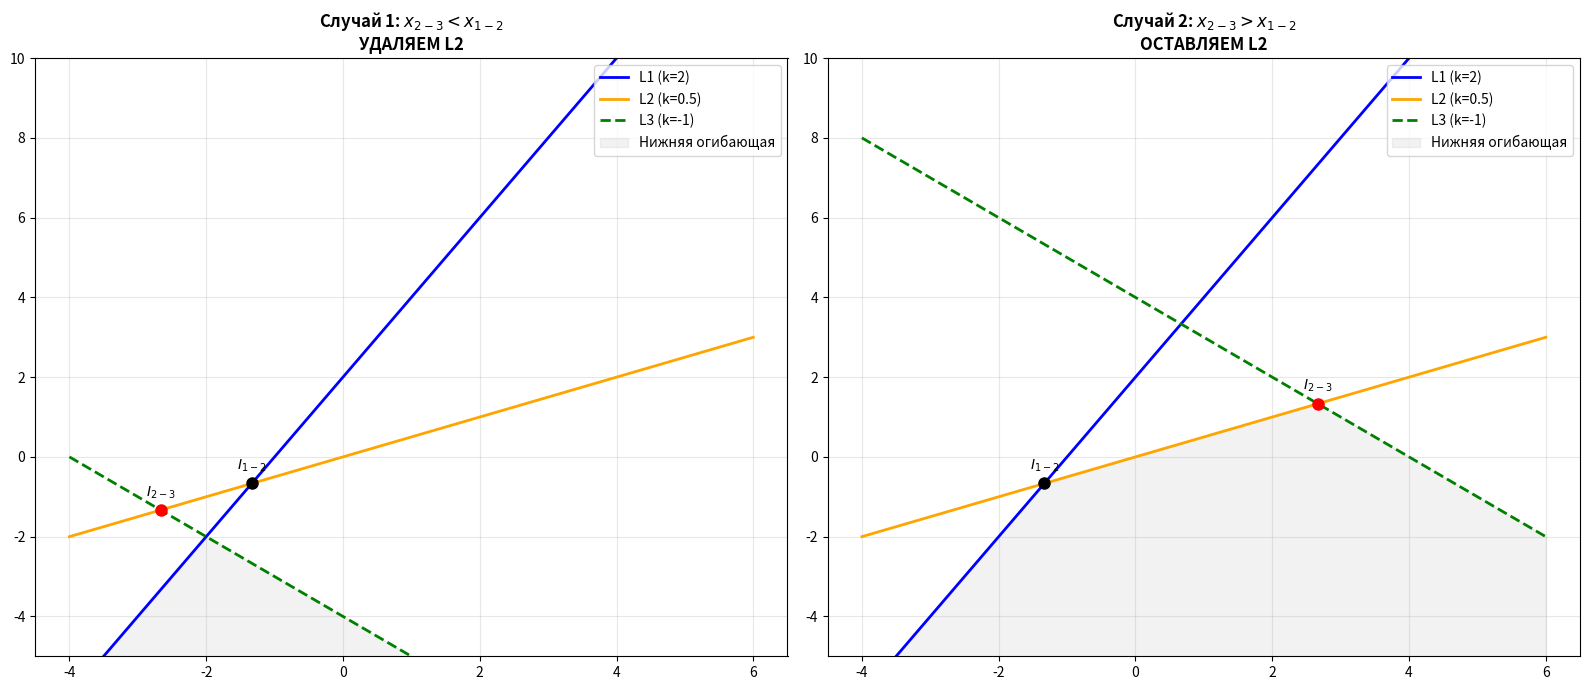

Source code (Python):
import matplotlib.pyplot as plt
import numpy as np

def get_intersection_x(k1, b1, k2, b2):
    """Находит x-координату пересечения двух прямых: k1*x + b1 = k2*x + b2"""
    if k1 == k2:
        return None
    return (b2 - b1) / (k1 - k2)

def plot_situation(ax, lines, title, removal_case):
    # Распаковка линий: (k, b, label, color, style)
    l1, l2, l3 = lines
    
    # Диапазон построения
    x = np.linspace(-4, 6, 400)
    
    # Функции линий
    y1_vals = l1[0] * x + l1[1]
    y2_vals = l2[0] * x + l2[1]
    y3_vals = l3[0] * x + l3[1]
    
    # Рисуем линии
    ax.plot(x, y1_vals, color=l1[3], linestyle=l1[4], label=l1[2], linewidth=2)
    ax.plot(x, y2_vals, color=l2[3], linestyle=l2[4], label=l2[2], linewidth=2)
    ax.plot(x, y3_vals, color=l3[3], linestyle=l3[4], label=l3[2], linewidth=2)
    
    # Вычисляем пересечения
    x_int_12 = get_intersection_x(l1[0], l1[1], l2[0], l2[1]) # Пересечение Предпоследней и Последней
    y_int_12 = l1[0] * x_int_12 + l1[1]
    
    x_int_23 = get_intersection_x(l2[0], l2[1], l3[0], l3[1]) # Пересечение Последней и Новой
    y_int_23 = l2[0] * x_int_23 + l2[1]
    
    # Рисуем точки пересечения
    ax.plot(x_int_12, y_int_12, 'o', color='black', markersize=8)
    ax.annotate(r'$I_{1-2}$', (x_int_12, y_int_12), textcoords="offset points", xytext=(0,10), ha='center')
    
    ax.plot(x_int_23, y_int_23, 'o', color='red', markersize=8)
    ax.annotate(r'$I_{2-3}$', (x_int_23, y_int_23), textcoords="offset points", xytext=(0,10), ha='center')

    # Визуализация нижней огибающей (заливка)
    envelope = np.minimum(np.minimum(y1_vals, y2_vals), y3_vals)
    ax.fill_between(x, -15, envelope, color='gray', alpha=0.1, label='Нижняя огибающая')

    # Пояснения
    status = "УДАЛЯЕМ L2" if removal_case else "ОСТАВЛЯЕМ L2"
    ax.set_title(f"{title}\n{status}", fontsize=12, fontweight='bold')
    ax.legend(loc='upper right')
    ax.grid(True, alpha=0.3)
    ax.set_ylim(-5, 10)

# Настройка фигуры
fig, (ax1, ax2) = plt.subplots(1, 2, figsize=(16, 7))

# --- Сценарий 1: УДАЛЕНИЕ (Пересечение с новой левее старого пересечения) ---
# Прямые отсортированы по убыванию наклона k: 2, 0.5, -1
# L1: Крутая (синяя)
# L2: Пологая (оранжевая) - она будет удалена
# L3: Убывающая (зеленая) - "подрезает" L2 слишком рано
lines_bad = [
    (2, 0, 'L1 (Предпоследняя)', 'blue', '-'),     # y = 2x
    (0.5, -1, 'L2 (Последняя)', 'orange', '-'),    # y = 0.5x - 1
    (-1, 0, 'L3 (Новая)', 'green', '--')           # y = -x
]
# Проверка:
# I_12: 2x = 0.5x - 1 => 1.5x = -1 => x = -0.66
# I_23: 0.5x - 1 = -x => 1.5x = 1 => x = 0.66
# Здесь I_23 > I_12, это нормальный случай... стоп, мне нужен случай удаления.
# Чтобы удалить L2, I_23 должен быть ЛЕВЕЕ I_12 (или L3 должна пройти ниже).
# Изменим L3.
lines_removal = [
    (2, 2, 'L1 (k=2)', 'blue', '-'),         # y = 2x + 2
    (0.5, 0, 'L2 (k=0.5)', 'orange', '-'),   # y = 0.5x
    (-1, -4, 'L3 (k=-1)', 'green', '--')     # y = -x - 4
]
# I_12: 2x+2 = 0.5x => 1.5x = -2 => x = -1.33
# I_23: 0.5x = -x-4 => 1.5x = -4 => x = -2.66
# Теперь x(2,3) < x(1,2). Точка пересечения с новой прямой левее предыдущей. L2 бесполезна.
plot_situation(ax1, lines_removal, "Случай 1: $x_{2-3} < x_{1-2}$", removal_case=True)


# --- Сценарий 2: СОХРАНЕНИЕ (Пересечение с новой правее старого пересечения) ---
lines_keep = [
    (2, 2, 'L1 (k=2)', 'blue', '-'),         # y = 2x + 2
    (0.5, 0, 'L2 (k=0.5)', 'orange', '-'),   # y = 0.5x
    (-1, 4, 'L3 (k=-1)', 'green', '--')      # y = -x + 4
]
# I_12 тот же: x = -1.33
# I_23: 0.5x = -x+4 => 1.5x = 4 => x = 2.66
# Теперь x(2,3) > x(1,2). Все линии формируют огибающую.
plot_situation(ax2, lines_keep, "Случай 2: $x_{2-3} > x_{1-2}$", removal_case=False)

plt.tight_layout()
plt.show()

# нижняя огибающая ломаная (стек/дек прямых)
def lower_convex_hull_broken_line():
    # Диапазон x
    x = np.linspace(-5, 8, 400)
    
    # Уравнения прямых
    y1 = 2 * x
    y2 = 0.5 * x - 2
    y3 = -1 * x + 4
    
    # Вычисление нижней огибающей (минимум в каждой точке)
    y_envelope = np.minimum(np.minimum(y1, y2), y3)
    
    plt.figure(figsize=(10, 6))
    
    # Рисуем исходные прямые (пунктиром)
    plt.plot(x, y1, '--', label='y = 2x', alpha=0.5)
    plt.plot(x, y2, '--', label='y = 0.5x - 2', alpha=0.5)
    plt.plot(x, y3, '--', label='y = -x + 4', alpha=0.5)
    
    # Рисуем нижнюю огибающую (жирная линия)
    plt.plot(x, y_envelope, 'k-', linewidth=3, label='Нижняя огибающая')
    
    plt.title('Нижняя огибающая множества прямых')
    plt.xlabel('X')
    plt.ylabel('Y')
    plt.legend()
    plt.grid(True)
    plt.ylim(-10, 10)
    plt.show()
